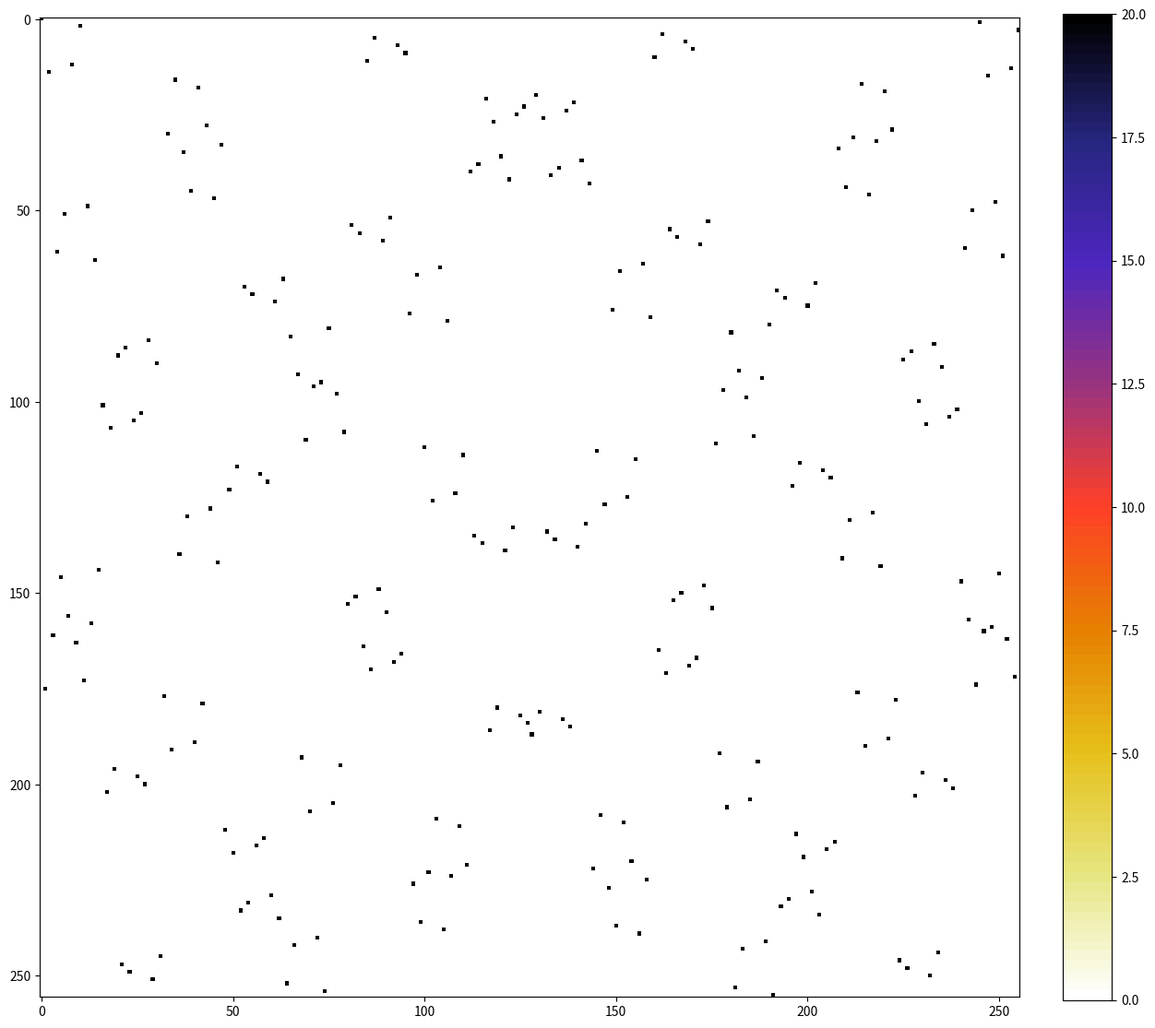

Here is the Python script that generated this plot:
import sys
import matplotlib.pyplot as plt


def save_pollock(mat,
                 color_scheme="CMRmap_r",
                 file_name="pollock",
                 vmin=0,
                 vmax=20,
                 folder=None,
                 frame=True,
                 visible_axes=True,
                 colorbar=True,
                 file_type="png"):

    fig, p = plt.subplots(figsize=(15,15))
    if isinstance(mat, list):
        abs_mat = [[abs(mat[i][j]) for j in range(0, len(mat[0]))]
                   for i in range(0, len(mat))]
    else:
        abs_mat = [[abs(mat[i][j]) for j in range(0, mat.ncols())]
                   for i in range(0, mat.nrows())]
    axes = p.imshow(
        abs_mat,
        interpolation="none",
        cmap=plt.cm.get_cmap(color_scheme, 100),
        vmin=vmin,
        vmax=vmax,
    )
    if colorbar:
        fig.colorbar(axes, orientation='vertical', fraction=0.046, pad=0.04)
    p.set_aspect('equal')
    p.get_xaxis().set_visible(visible_axes)
    p.get_yaxis().set_visible(visible_axes)
    p.patch.set_alpha(0)
    p.set_frame_on(frame)
    if folder == None:
        name_base = "{}."+file_type
    else:
        name_base = folder + "/{}." + file_type
    fig.savefig(name_base.format(file_name))

#original AES s-box
#sbox = [  0x63, 0x7c, 0x77, 0x7b, 0xf2, 0x6b, 0x6f, 0xc5, 0x30, 0x01, 0x67, 0x2b, 0xfe, 0xd7, 0xab, 0x76,
#  0xca, 0x82, 0xc9, 0x7d, 0xfa, 0x59, 0x47, 0xf0, 0xad, 0xd4, 0xa2, 0xaf, 0x9c, 0xa4, 0x72, 0xc0,
#  0xb7, 0xfd, 0x93, 0x26, 0x36, 0x3f, 0xf7, 0xcc, 0x34, 0xa5, 0xe5, 0xf1, 0x71, 0xd8, 0x31, 0x15,
#  0x04, 0xc7, 0x23, 0xc3, 0x18, 0x96, 0x05, 0x9a, 0x07, 0x12, 0x80, 0xe2, 0xeb, 0x27, 0xb2, 0x75,
#  0x09, 0x83, 0x2c, 0x1a, 0x1b, 0x6e, 0x5a, 0xa0, 0x52, 0x3b, 0xd6, 0xb3, 0x29, 0xe3, 0x2f, 0x84,
#  0x53, 0xd1, 0x00, 0xed, 0x20, 0xfc, 0xb1, 0x5b, 0x6a, 0xcb, 0xbe, 0x39, 0x4a, 0x4c, 0x58, 0xcf,
#  0xd0, 0xef, 0xaa, 0xfb, 0x43, 0x4d, 0x33, 0x85, 0x45, 0xf9, 0x02, 0x7f, 0x50, 0x3c, 0x9f, 0xa8,
#  0x51, 0xa3, 0x40, 0x8f, 0x92, 0x9d, 0x38, 0xf5, 0xbc, 0xb6, 0xda, 0x21, 0x10, 0xff, 0xf3, 0xd2,
#  0xcd, 0x0c, 0x13, 0xec, 0x5f, 0x97, 0x44, 0x17, 0xc4, 0xa7, 0x7e, 0x3d, 0x64, 0x5d, 0x19, 0x73,
#  0x60, 0x81, 0x4f, 0xdc, 0x22, 0x2a, 0x90, 0x88, 0x46, 0xee, 0xb8, 0x14, 0xde, 0x5e, 0x0b, 0xdb,
#  0xe0, 0x32, 0x3a, 0x0a, 0x49, 0x06, 0x24, 0x5c, 0xc2, 0xd3, 0xac, 0x62, 0x91, 0x95, 0xe4, 0x79,
#  0xe7, 0xc8, 0x37, 0x6d, 0x8d, 0xd5, 0x4e, 0xa9, 0x6c, 0x56, 0xf4, 0xea, 0x65, 0x7a, 0xae, 0x08,
#  0xba, 0x78, 0x25, 0x2e, 0x1c, 0xa6, 0xb4, 0xc6, 0xe8, 0xdd, 0x74, 0x1f, 0x4b, 0xbd, 0x8b, 0x8a,
#  0x70, 0x3e, 0xb5, 0x66, 0x48, 0x03, 0xf6, 0x0e, 0x61, 0x35, 0x57, 0xb9, 0x86, 0xc1, 0x1d, 0x9e,
#  0xe1, 0xf8, 0x98, 0x11, 0x69, 0xd9, 0x8e, 0x94, 0x9b, 0x1e, 0x87, 0xe9, 0xce, 0x55, 0x28, 0xdf,
#  0x8c, 0xa1, 0x89, 0x0d, 0xbf, 0xe6, 0x42, 0x68, 0x41, 0x99, 0x2d, 0x0f, 0xb0, 0x54, 0xbb, 0x16]

#sbox from challenge
sbox = [0xcf, 0x7a, 0x4c, 0xf9, 0x90, 0x25, 0x13, 0xa6, 0x00, 0xb5, 0x83, 0x36, 0x5f, 0xea, 0xdc, 0x69,
  0x2b, 0x9e, 0xa8, 0x1d, 0x74, 0xc1, 0xf7, 0x42, 0xe4, 0x51, 0x67, 0xd2, 0xbb, 0x0e, 0x38, 0x8d,
  0x3a, 0x8f, 0xb9, 0x0c, 0x65, 0xd0, 0xe6, 0x53, 0xf5, 0x40, 0x76, 0xc3, 0xaa, 0x1f, 0x29, 0x9c,
  0xde, 0x6b, 0x5d, 0xe8, 0x81, 0x34, 0x02, 0xb7, 0x11, 0xa4, 0x92, 0x27, 0x4e, 0xfb, 0xcd, 0x78,
  0x9f, 0x2a, 0x1c, 0xa9, 0xc0, 0x75, 0x43, 0xf6, 0x50, 0xe5, 0xd3, 0x66, 0x0f, 0xba, 0x8c, 0x39,
  0x7b, 0xce, 0xf8, 0x4d, 0x24, 0x91, 0xa7, 0x12, 0xb4, 0x01, 0x37, 0x82, 0xeb, 0x5e, 0x68, 0xdd,
  0x6a, 0xdf, 0xe9, 0x5c, 0x35, 0x80, 0xb6, 0x03, 0xa5, 0x10, 0x26, 0x93, 0xfa, 0x4f, 0x79, 0xcc,
  0x8e, 0x3b, 0x0d, 0xb8, 0xd1, 0x64, 0x52, 0xe7, 0x41, 0xf4, 0xc2, 0x77, 0x1e, 0xab, 0x9d, 0x28,
  0x2e, 0x9b, 0xad, 0x18, 0x71, 0xc4, 0xf2, 0x47, 0xe1, 0x54, 0x62, 0xd7, 0xbe, 0x0b, 0x3d, 0x88,
  0xca, 0x7f, 0x49, 0xfc, 0x95, 0x20, 0x16, 0xa3, 0x05, 0xb0, 0x86, 0x33, 0x5a, 0xef, 0xd9, 0x6c,
  0xdb, 0x6e, 0x58, 0xed, 0x84, 0x31, 0x07, 0xb2, 0x14, 0xa1, 0x97, 0x22, 0x4b, 0xfe, 0xc8, 0x7d,
  0x3f, 0x8a, 0xbc, 0x09, 0x60, 0xd5, 0xe3, 0x56, 0xf0, 0x45, 0x73, 0xc6, 0xaf, 0x1a, 0x2c, 0x99,
  0x7e, 0xcb, 0xfd, 0x48, 0x21, 0x94, 0xa2, 0x17, 0xb1, 0x04, 0x32, 0x87, 0xee, 0x5b, 0x6d, 0xd8,
  0x9a, 0x2f, 0x19, 0xac, 0xc5, 0x70, 0x46, 0xf3, 0x55, 0xe0, 0xd6, 0x63, 0x0a, 0xbf, 0x89, 0x3c,
  0x8b, 0x3e, 0x08, 0xbd, 0xd4, 0x61, 0x57, 0xe2, 0x44, 0xf1, 0xc7, 0x72, 0x1b, 0xae, 0x98, 0x2d,
  0x6f, 0xda, 0xec, 0x59, 0x30, 0x85, 0xb3, 0x06, 0xa0, 0x15, 0x23, 0x96, 0xff, 0x4a, 0x7c, 0xc9]

SIZE_SBOX = len(sbox)

# compute the linear approximation for a given "input = output" equation
def linearApprox(input_int, output_int):
    total = 0
    # range over the input
    for ii in range(SIZE_SBOX):
        # get input and output of our equations
        input_masked = ii & input_int
        output_masked = sbox[ii] & output_int
        # same result?
        if (bin(input_masked).count("1") - bin(output_masked).count("1")) % 2 == 0:
            total += 1 
    # get the number of results compared to 8/16
    result = total - (SIZE_SBOX//2)
    if result > 0:
        result = "+" + str(result)
    else:
        result = str(result)

    return result

def calcLAT_table( SBox ):
    # rows
    outMatrix = []

    for row in range(SIZE_SBOX):
        mLine = []
        # cols
        for col in range(SIZE_SBOX):
            val = linearApprox(row, col)
            mLine.append( int(val))

        outMatrix.append(mLine)


    return outMatrix

def print_lat( latTab , filename = None):

    if filename == None:
        f = sys.stdout
    else:
        f = open(filename, "w")

    f.write( "     | ")
    for i in range(len(latTab[0])):
        f.write(hex(i)[2:].rjust(4) + " ")

    f.write("\n")
    f.write(" " + "-" * (len(latTab[0]) * 5 + 5))
    f.write("\n")

    i = 0
    for row in latTab:
        f.write(hex(i)[2:].rjust(4) +  " | ")
        # cols
        for val in row:
            f.write( str(val).rjust(4) + " ")
        f.write("\n")
        i += 1

    f.close()

def main():
    outMatrix = calcLAT_table(sbox)

    print_lat(outMatrix , "lat.txt")

    save_pollock(mat = outMatrix, file_name = "test2")

if __name__ == "__main__":
    main()
